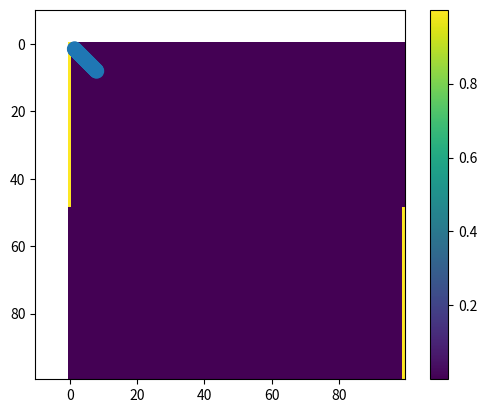

Reproduce this figure in Python.
import numpy as np
import matplotlib.pyplot as plt

# This for the grid search of Fred's 2d classification challenges

def ch1_class1(x,y):
    x0, y0 = 0, 4 
    S  = np.array([[0.4,0.3],[0.3,0.4]])
    res = (x-x0)**2 * S[0,0] + (y-y0)**2 * S[1,1] \
            + (x-x0)*(y-y0) * (S[0,1] + S[1,0])
    return np.exp(-res)

def ch1_class2(x,y):
    x0, y0 = 3.4, 3.4 
    S  = np.array([[0.4,0.3],[0.3,0.4]])
    res = (x-x0)**2 * S[0,0] + (y-y0)**2 * S[1,1] \
            + (x-x0)*(y-y0) * (S[0,1] + S[1,0])
    return np.exp(-res)

x = np.linspace(-5,8,100)
y = np.linspace(0,8,100)
X, Y = np.meshgrid(x,y)
plt.imshow(ch1_class1(X,Y) + ch1_class2(X,Y))#, origin='lower')
plt.show()

V1 = ch1_class1(X,Y)
V2 = ch1_class2(X,Y)

cat = V2 / (V1 + V2) # <0.5 if in class1, >0.5 if in class 2
plt.imshow(cat)
plt.colorbar()
plt.show()

def find_boundary(vals1, vals2):
    diff = np.abs(vals1-vals2)
    nrows = np.shape(vals1)[1]
    idxs = []
    boundary = np.zeros(np.shape(vals1))
    for i in range(nrows):
        idx = np.where(diff[i,:] == np.min(diff[i,:]))[0][0]
        idxs.append(idx)
        boundary[i,idx] = 1
    return boundary, idxs
b, i = find_boundary(V1, V2)
plt.imshow(b)
plt.scatter(x,x,i)
plt.show()

